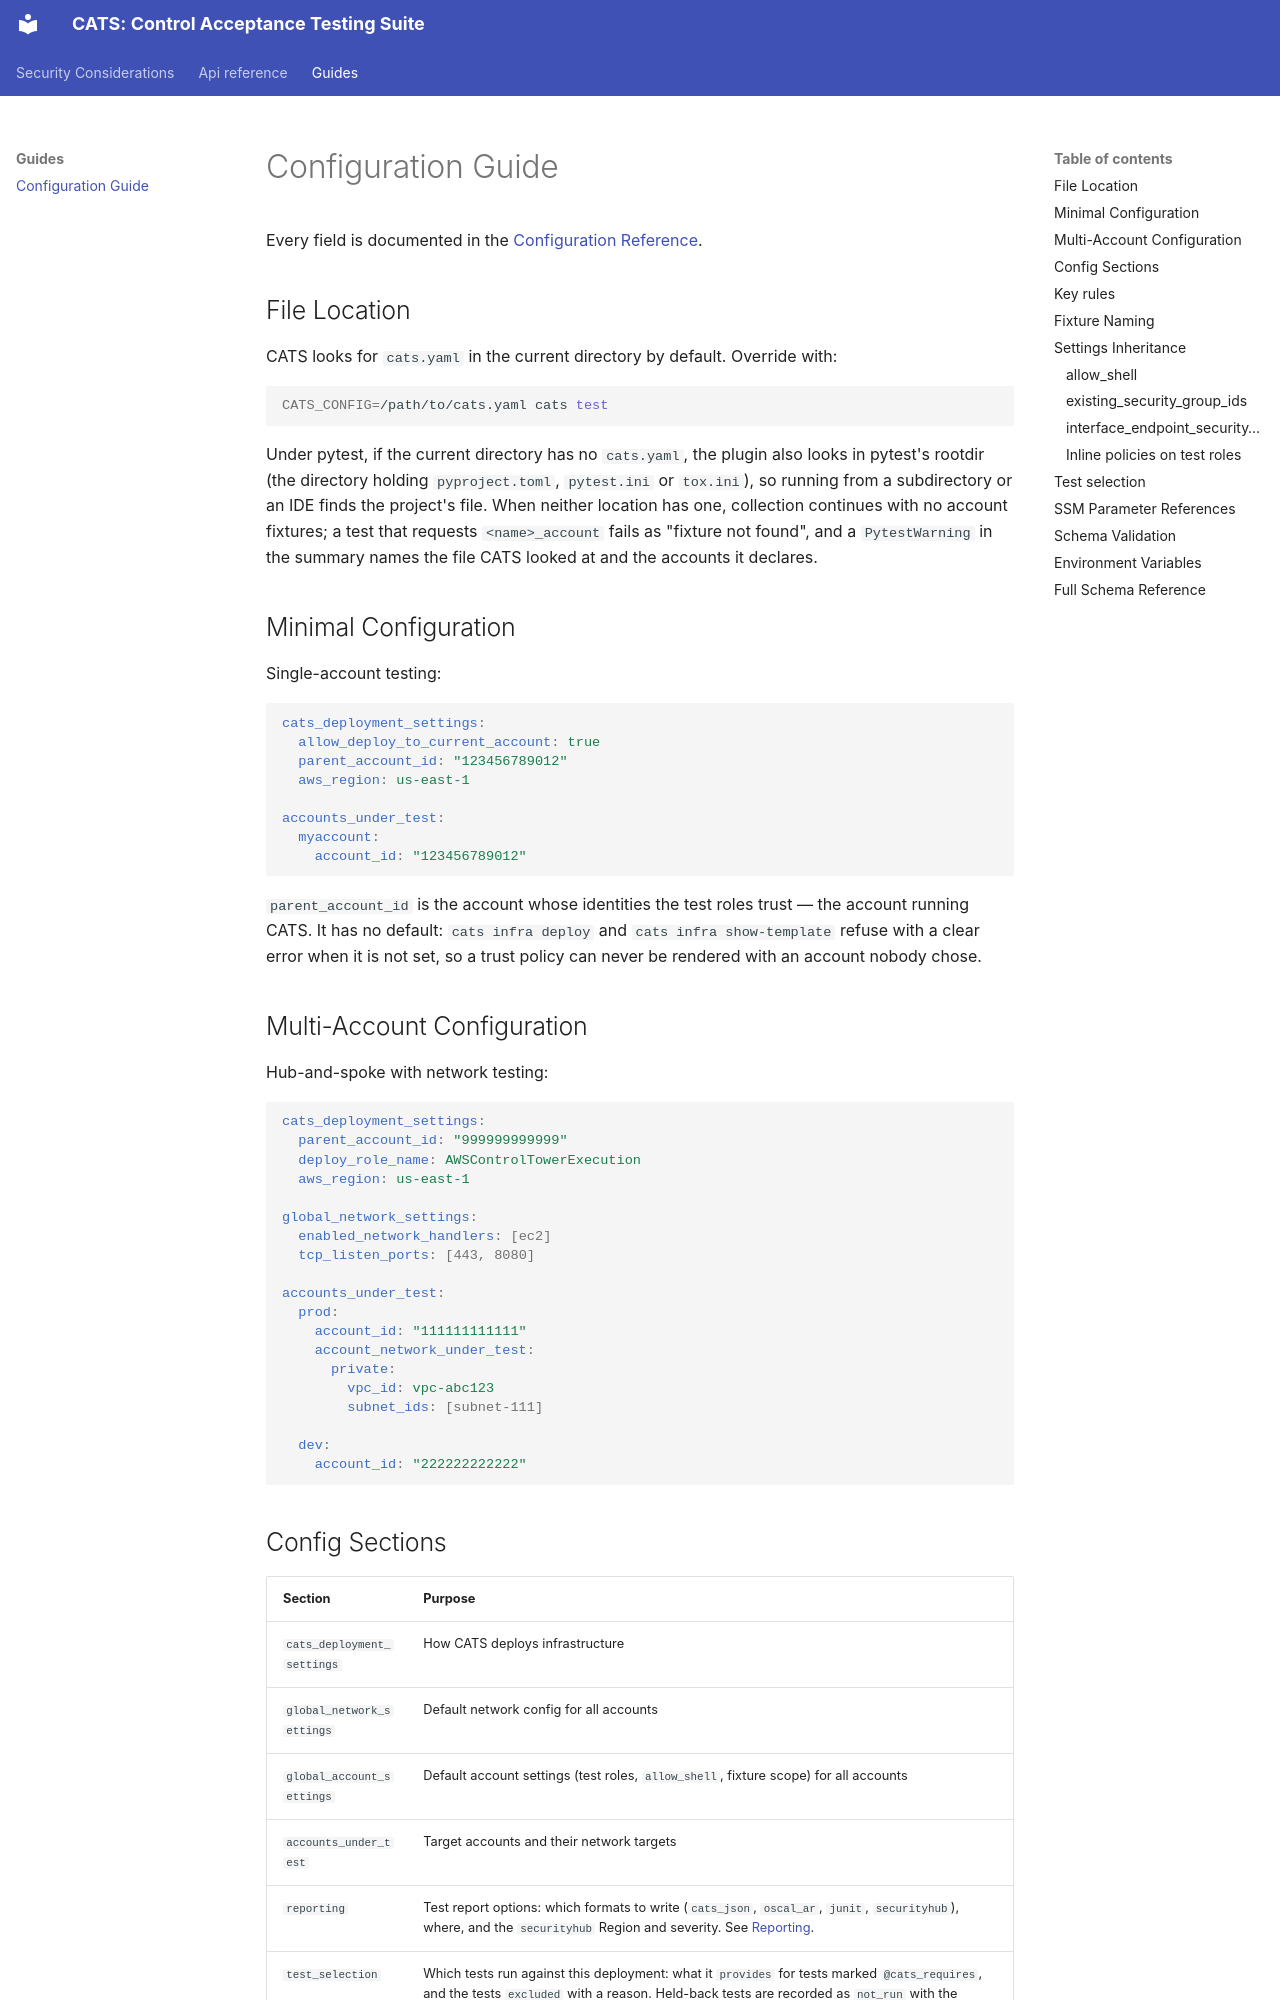

repository: aws/cats · page: guides/configuration.html · generator: mkdocs

# Configuration Guide

Every field is documented in the [Configuration Reference](../api-reference/Configuration.md).

## File Location

CATS looks for `cats.yaml` in the current directory by default. Override with:

```bash
CATS_CONFIG=/path/to/cats.yaml cats test
```

Under pytest, if the current directory has no `cats.yaml`, the plugin also looks in pytest's
rootdir (the directory holding `pyproject.toml`, `pytest.ini` or `tox.ini`), so running from a
subdirectory or an IDE finds the project's file. When neither location has one, collection
continues with no account fixtures; a test that requests `<name>_account` fails as "fixture not
found", and a `PytestWarning` in the summary names the file CATS looked at and the accounts it
declares.

## Minimal Configuration

Single-account testing:

```yaml
cats_deployment_settings:
  allow_deploy_to_current_account: true
  parent_account_id: "123456789012"
  aws_region: us-east-1

accounts_under_test:
  myaccount:
    account_id: "123456789012"
```

`parent_account_id` is the account whose identities the test roles trust — the account
running CATS. It has no default: `cats infra deploy` and `cats infra show-template`
refuse with a clear error when it is not set, so a trust policy can never be rendered
with an account nobody chose.

## Multi-Account Configuration

Hub-and-spoke with network testing:

```yaml
cats_deployment_settings:
  parent_account_id: "999999999999"
  deploy_role_name: AWSControlTowerExecution
  aws_region: us-east-1

global_network_settings:
  enabled_network_handlers: [ec2]
  tcp_listen_ports: [443, 8080]

accounts_under_test:
  prod:
    account_id: "111111111111"
    account_network_under_test:
      private:
        vpc_id: vpc-abc123
        subnet_ids: [subnet-111]
  
  dev:
    account_id: "222222222222"
```

## Config Sections

| Section | Purpose |
|---------|---------|
| `cats_deployment_settings` | How CATS deploys infrastructure |
| `global_network_settings` | Default network config for all accounts |
| `global_account_settings` | Default account settings (test roles, `allow_shell`, fixture scope) for all accounts |
| `accounts_under_test` | Target accounts and their network targets |
| `reporting` | Test report options: which formats to write (`cats_json`, `oscal_ar`, `junit`, `securityhub`), where, and the `securityhub` Region and severity. See [Reporting](reporting.md). |
| `test_selection` | Which tests run against this deployment: what it `provides` for tests marked `@cats_requires`, and the tests `excluded` with a reason. Held-back tests are recorded as `not_run` with the reason. See [Test selection](#test-selection). |
